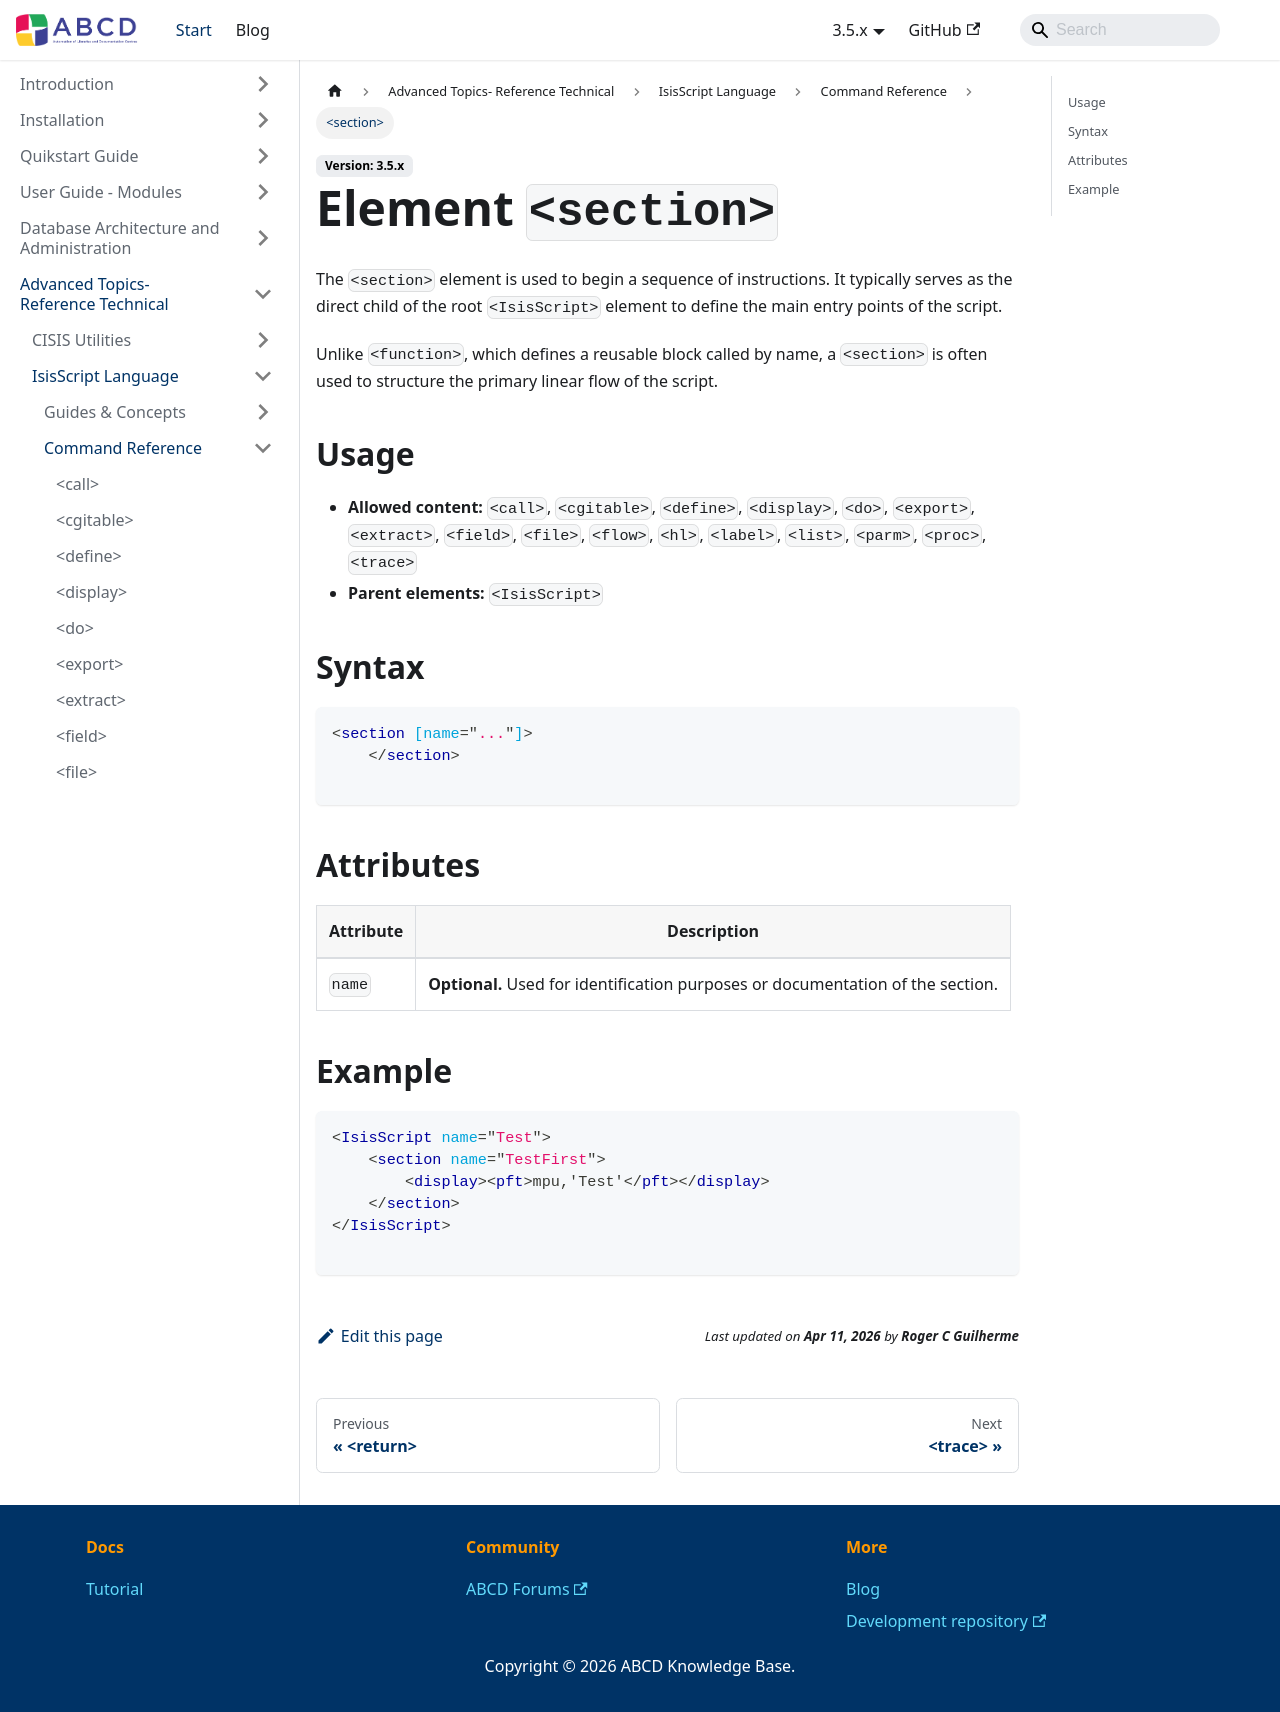

repository: ABCD-DEVCOM/ABCD-DEVCOM.github.io · page: docs/3.5/abcd-advanced/isisscript/reference/section.html · generator: docusaurus

---
title: <section>
description: Defines a logical block of code within the script.
---

# Element `<section>`

The `<section>` element is used to begin a sequence of instructions. It typically serves as the direct child of the root `<IsisScript>` element to define the main entry points of the script.

Unlike `<function>`, which defines a reusable block called by name, a `<section>` is often used to structure the primary linear flow of the script.

## Usage
- **Allowed content:** `<call>`, `<cgitable>`, `<define>`, `<display>`, `<do>`, `<export>`, `<extract>`, `<field>`, `<file>`, `<flow>`, `<hl>`, `<label>`, `<list>`, `<parm>`, `<proc>`, `<trace>`
- **Parent elements:** `<IsisScript>`

## Syntax

```xml
<section [name="..."]>
    </section>

```

## Attributes

| Attribute | Description |
| --- | --- |
| `name` | **Optional.** Used for identification purposes or documentation of the section. |

## Example

```xml
<IsisScript name="Test">
    <section name="TestFirst">
        <display><pft>mpu,'Test'</pft></display>
    </section>
</IsisScript>

```
